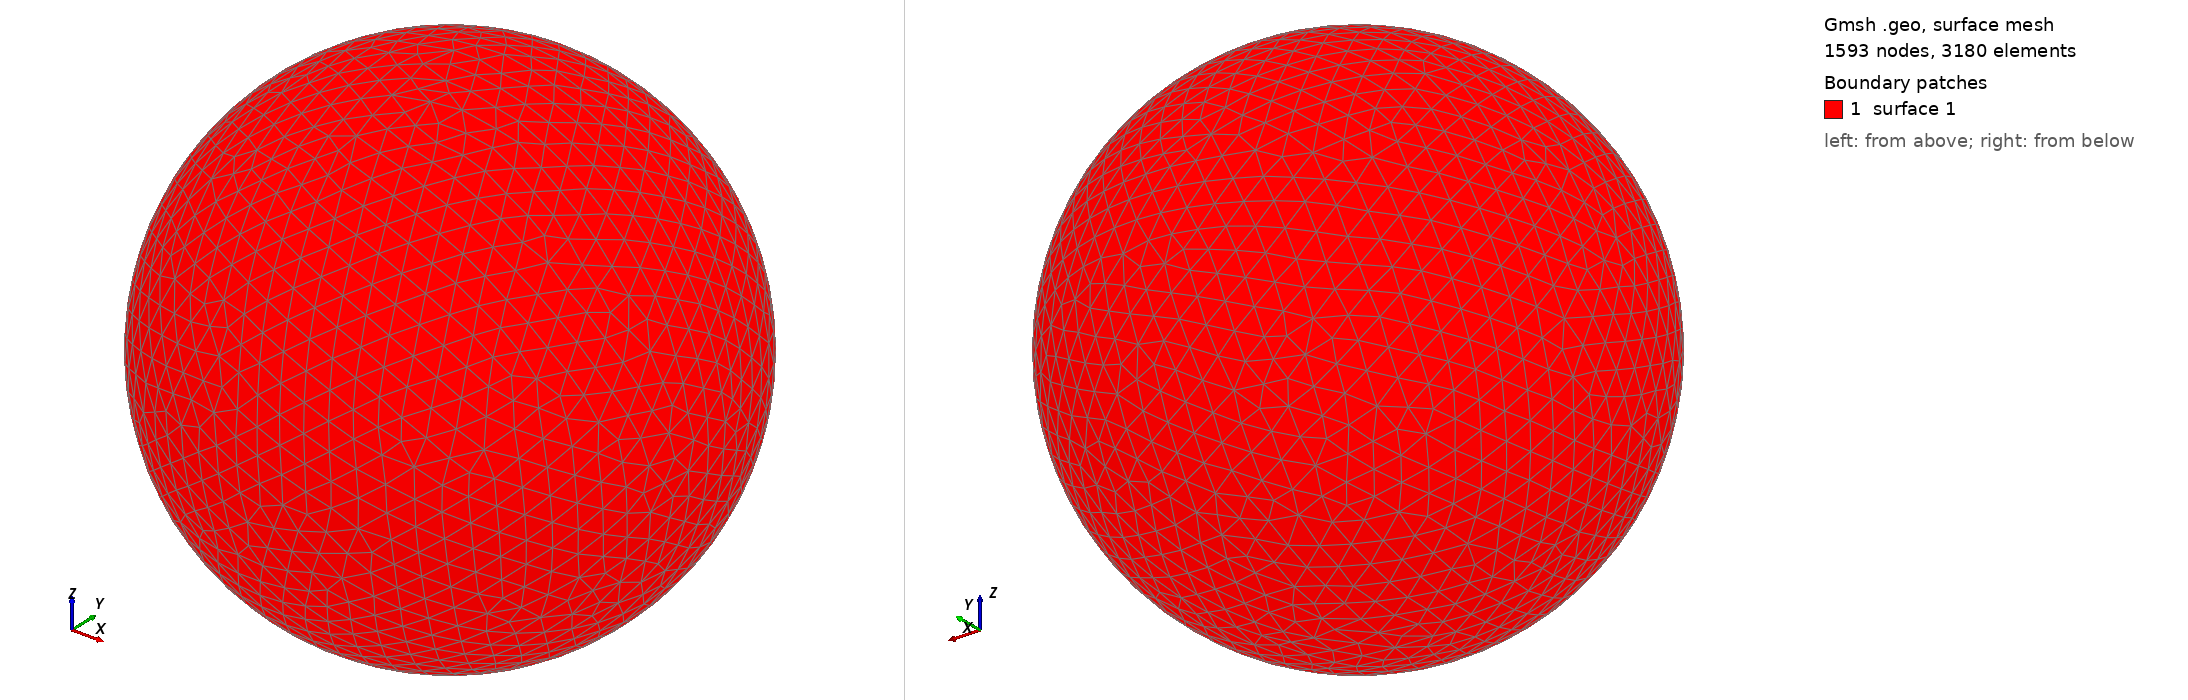

Gmsh geometry script, surface-meshed: 1593 nodes, 3180 surface elements. Boundary patches (legend numbers): 1 surface 1. Left view from above one corner, right view from below the opposite corner. The script declares no physical surfaces, so the legend lists its geometric surfaces. The drawing asked Gmsh for element sizes between 1% and 20% of the model's largest extent; the script's own settings can give other sizes.

=== shot1135.geo (drawn) ===
SetFactory("OpenCASCADE");
Point(1) = {0,0,0,0};
Sphere(1) = {0,0,0,0.02206000};
MeshSize{ PointsOf{ Surface{:}; } } = 0.002206000;
Mesh.ElementOrder=1;
Mesh.Format=39;
